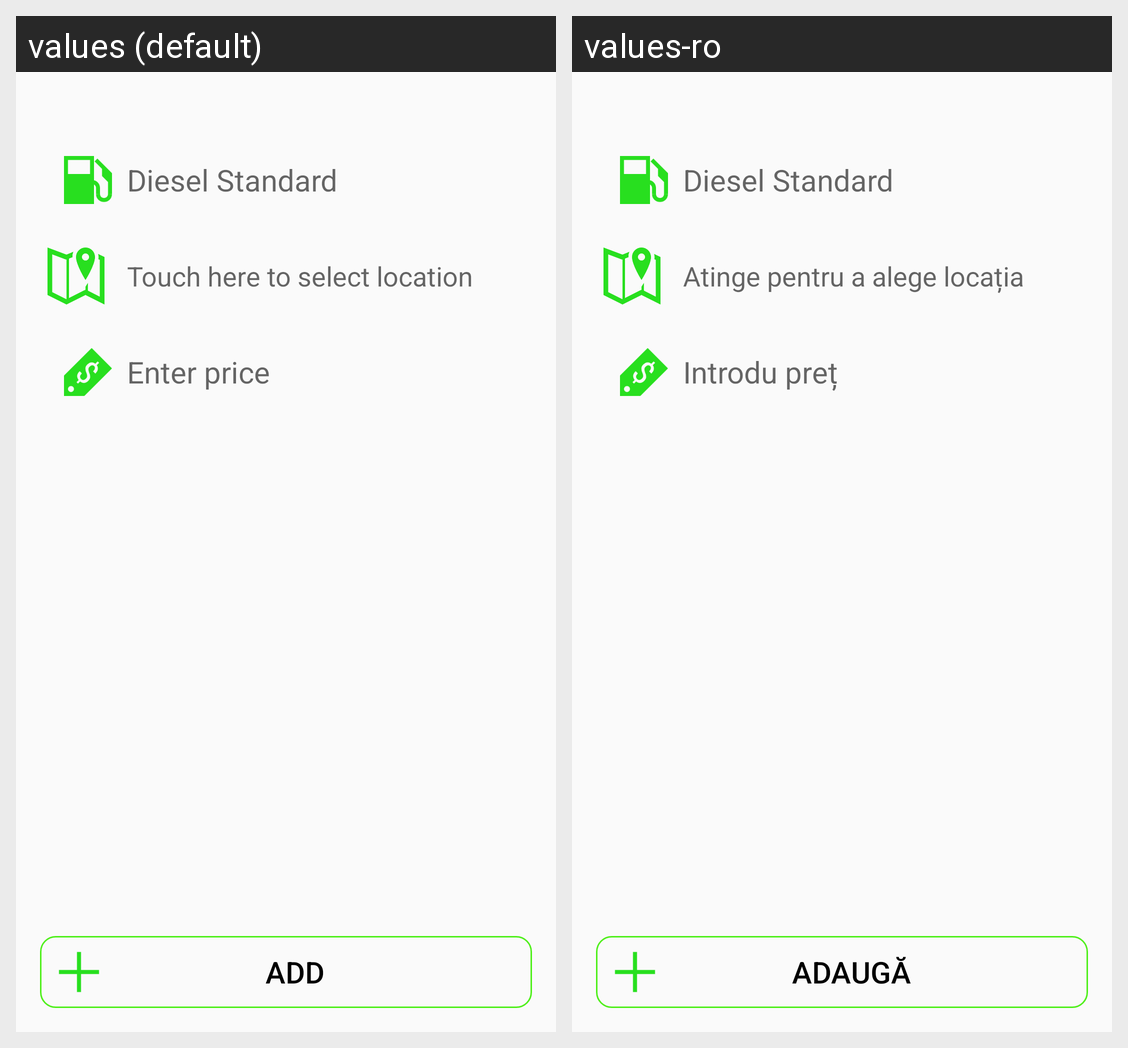

The same Android screen rendered under two of its app's locales, left to right. List the strings drawn on it with the default value and each locale's translation.
Android screen res/layout/addfuel_fragment.xml rendered under 2 locales, left to right: values (default), values-ro. Device: Nexus 5 (rendered at 1080×1920; each locale shown at half size, 540×960, under a caption strip naming it); theme AppTheme.
Strings drawn on this screen, with the default value and each locale's value (text and hints the layout hard-codes, and strings that could not be matched under every locale, appear in the picture but are not listed):

select_place_on_map
  values: Touch here to select location
  values-ro: Atinge pentru a alege locația

enter_price
  values: Enter price
  values-ro: Introdu preț

Add
  values: Add
  values-ro: Adaugă
